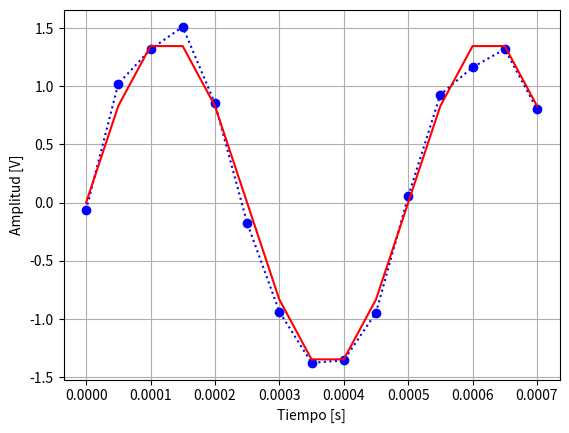

Write Python code to recreate this figure.
# -*- coding: utf-8 -*-
"""
Created on Thu Sep  3 14:52:01 2026

@author: Fran
"""

import numpy as np
import matplotlib.pyplot as plt

#np.sqrt(2) es la amplitud que necesito para una potencia de 1W
#V**2/2 = potencia

def mi_funcion_sen(vmax, dc, ff, ph, nn, fs):
    xx=dc+vmax*np.sin(2*np.pi*ff*nn/fs+2*np.pi*ph)
    tt=nn/fs
    return(tt,xx)


#%% Definiciones

fs = 20000 # Hz. Queremos que haya 10 muestras en un ciclo en una señal de 2kHz => fs=f_señal*10
# Aclaracion de fs:       fs = f*MPC (muestras por ciclo, en este caso 10)
N = 1000 # muestras (me las dan)
vmax=np.sqrt(2)
dc=0 # Valor medio (alrededor del que oscila)

# buscamos la resolucion espectral --> df=20'000/1000 = 20
df=fs/N # Resolucion Espectral

# buscamos el k: f=k*df --> 2000=k*20 --> k=100
k = 100 # frecuencia de bin

kdf=k*df # es nuestra f deseada = 2000Hz

ph=0
nn=np.arange(0,N)
mu=0 #valor medio              !!!!!!!!!!!!!!
snr=20
tt, xx= mi_funcion_sen(vmax, dc, kdf, ph, nn, fs)
pot_ruido=np.sqrt(10**(-snr/10))

yy = np.random.normal(mu,pot_ruido,N)
funcion_con_ruido = xx+yy

#%% Grafico 1

plt.figure()
plt.plot(tt[:15],funcion_con_ruido[:15], ':o', color="blue")
plt.plot(tt[:15],xx[:15], color="red")
plt.xlabel("Tiempo [s]")
plt.ylabel("Amplitud [V]")
plt.grid(True) #Para mostrar una grilla de fondo
plt.show()
#%% Grafico 2
"""
plt.figure()
plt.plot(tt,funcion_con_ruido, ':o', color="blue")
plt.plot(tt,xx, color="red")
plt.xlabel("Tiempo [s]")
plt.ylabel("Amplitud [V]")
plt.grid(True) #Para mostrar una grilla de fondo
plt.show()
"""
#%% 
